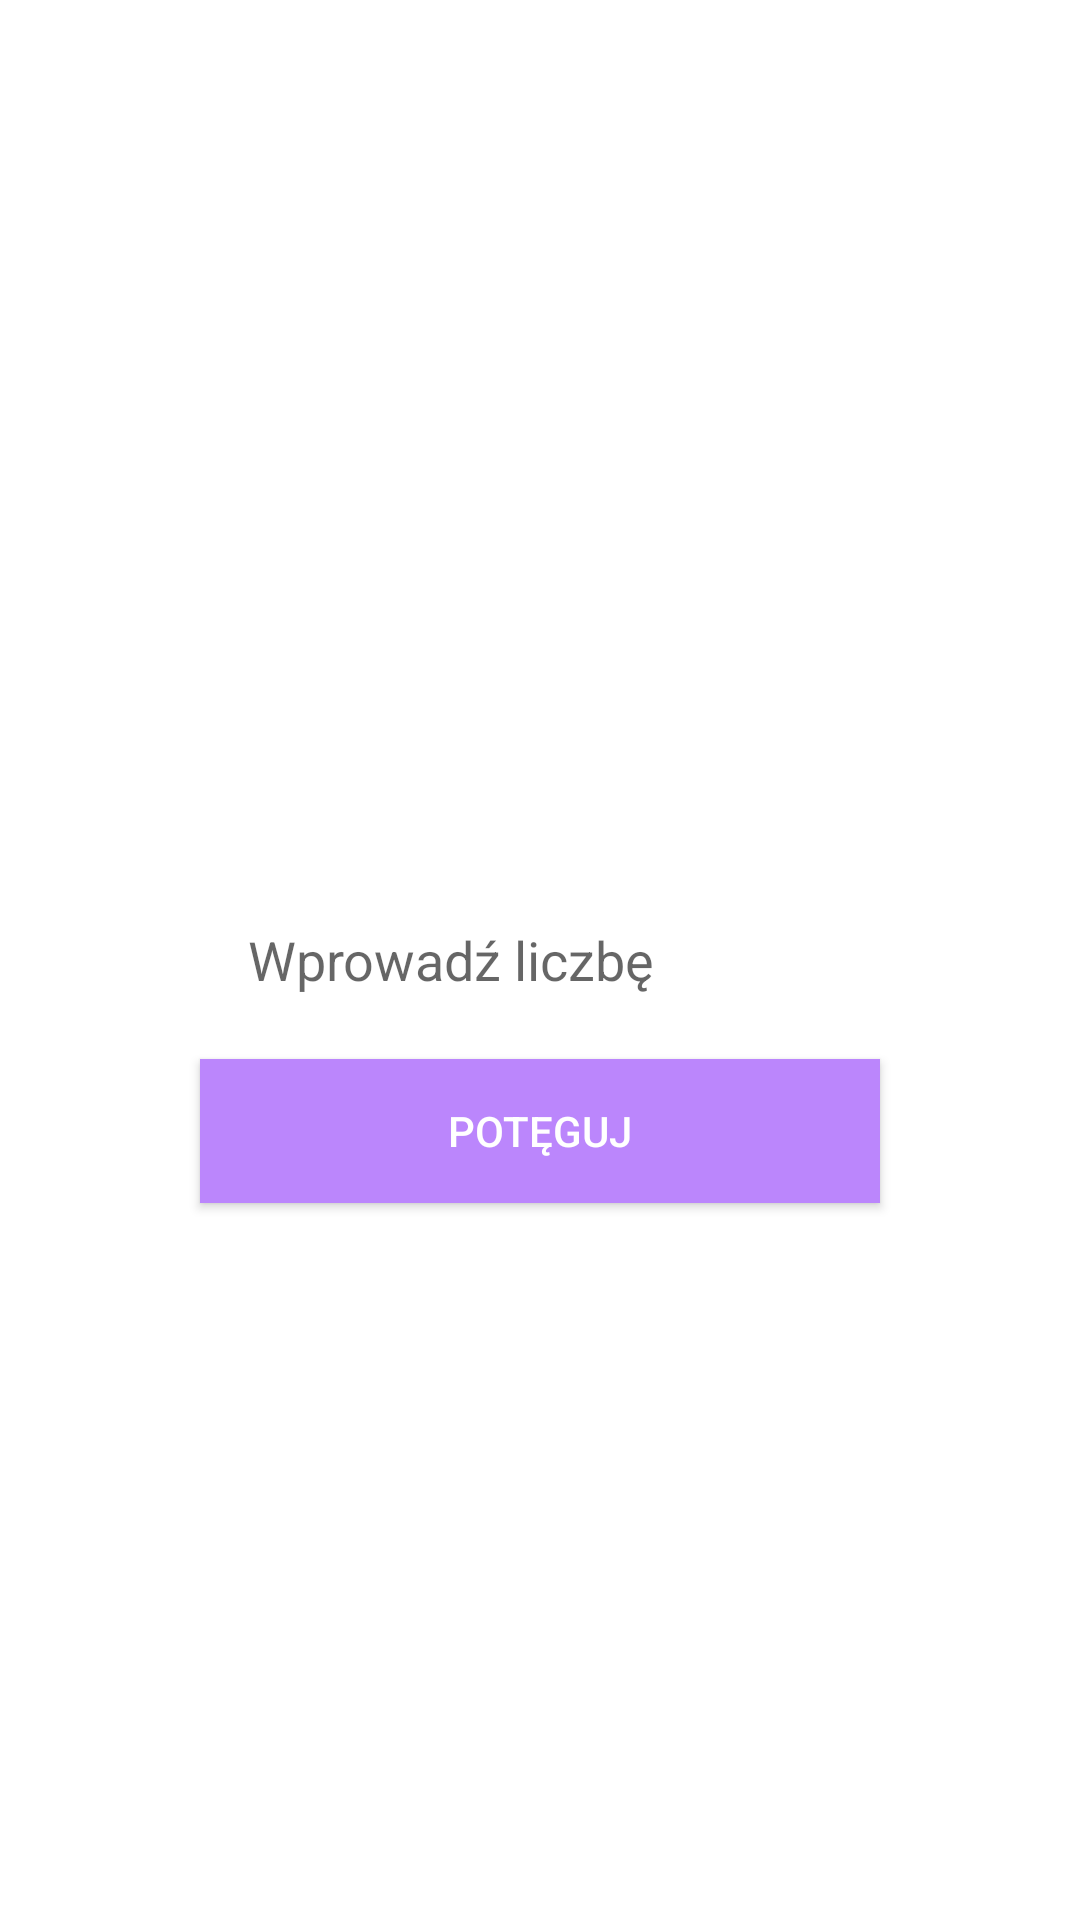

Layout XML and referenced resources for this Android screen:
<!-- AndroidManifest.xml: application theme Theme.AndroidIntroductionApp3 -->
<!-- res/layout/first_fragment.xml -->
<?xml version="1.0" encoding="utf-8"?>
<androidx.constraintlayout.widget.ConstraintLayout
    xmlns:android="http://schemas.android.com/apk/res/android"
    xmlns:app="http://schemas.android.com/apk/res-auto"
    xmlns:tools="http://schemas.android.com/tools"
    android:layout_width="match_parent"
    android:layout_height="match_parent"
    tools:context=".MainActivity">
    <androidx.constraintlayout.widget.ConstraintLayout
        android:id="@+id/constraintLayoutCalculationForm"
        android:layout_width="0dp"
        android:layout_height="wrap_content"
        android:layout_marginStart="8dp"
        android:layout_marginTop="8dp"
        android:layout_marginEnd="8dp"
        android:layout_marginBottom="8dp"
        android:background="@android:color/white"
        app:layout_constraintBottom_toBottomOf="parent"
        app:layout_constraintEnd_toEndOf="parent"
        app:layout_constraintStart_toStartOf="parent"
        app:layout_constraintTop_toTopOf="parent"
        app:layout_constraintWidth_percent="0.63">
        <EditText
            android:id="@+id/edtCalculation"
            android:layout_width="0dp"
            android:layout_height="50dp"
            android:autofillHints="number"
            android:background="@android:color/transparent"
            android:hint="@string/calculation__hint_calculation"
            android:imeOptions="actionNext"
            android:inputType="number"
            android:isScrollContainer="true"
            android:lines="1"
            android:maxLines="1"
            android:paddingStart="16dp"
            android:paddingEnd="16dp"
            android:singleLine="true"
            android:textColor="@android:color/darker_gray"
            app:layout_constraintEnd_toEndOf="parent"
            app:layout_constraintStart_toStartOf="parent"
            app:layout_constraintTop_toTopOf="parent" />
    </androidx.constraintlayout.widget.ConstraintLayout>
    <Button
        android:id="@+id/btnCalculate"
        android:layout_width="0dp"
        android:layout_height="wrap_content"
        android:layout_marginTop="8dp"
        android:background="@color/purple_200"
        android:text="@string/calculation__calculation"
        android:textColor="@android:color/white"
        app:layout_constraintEnd_toEndOf="@+id/constraintLayoutCalculationForm"
        app:layout_constraintStart_toStartOf="@+id/constraintLayoutCalculationForm"
        app:layout_constraintTop_toBottomOf="@+id/constraintLayoutCalculationForm" />
</androidx.constraintlayout.widget.ConstraintLayout>
<!-- resources referenced by this layout -->
<resources>
  <string name="calculation__calculation">Potęguj</string>
  <string name="calculation__hint_calculation">Wprowadź liczbę</string>
  <style name="Theme.AndroidIntroductionApp3" parent="Theme.MaterialComponents.DayNight.DarkActionBar">
          
          <item name="colorPrimary">@color/purple_500</item>
          <item name="colorPrimaryVariant">@color/purple_700</item>
          <item name="colorOnPrimary">@color/white</item>
          
          <item name="colorSecondary">@color/teal_200</item>
          <item name="colorSecondaryVariant">@color/teal_700</item>
          <item name="colorOnSecondary">@color/black</item>
          
          <item name="android:statusBarColor" tools:targetApi="l">?attr/colorPrimaryVariant</item>
          
      </style>
  <!-- not gathered from this repository: default colours our renderer supplied (Android Studio template values) -->
  <color name="purple_200">#FFBB86FC</color>
  <color name="purple_500">#FF6200EE</color>
  <color name="purple_700">#FF3700B3</color>
  <color name="teal_200">#FF03DAC5</color>
  <color name="teal_700">#FF018786</color>
  <color name="black">#FF000000</color>
  <color name="white">#FFFFFFFF</color>
</resources>
